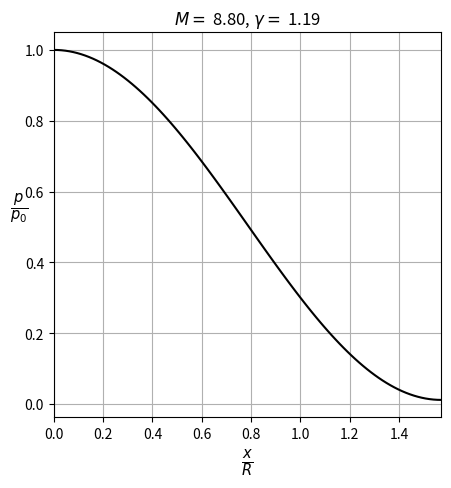

Write the Python code that produced this figure.
"""

Reference:
  [1] Kemp, N.H., Rose, P.H., and Detra, R.W. :
      Laminar Heat Transfer Around Blunt Bodies
      in Dissociated Air, Journal of the Aero/Space
      Sciences, 1958, pp. 421-430.
"""

import numpy as np
import matplotlib.pyplot as plt

from typing import Dict, Tuple


def gen_hemisphere_data(
    pre_shock: Dict[str, float],
    grid_size: int,
) -> np.ndarray:
    """
    Compute (x/R, p/p_stag) grid for hemi-sphere

    """
    gam = pre_shock['gam']
    mach = pre_shock['mach']

    nb_points = grid_size
    x0, x1 = 0, np.pi/2

    # Post shock pressure and mach
    gamp1 = gam + 1
    gamm1 = gam - 1
    
    shock_ratio_p = 1. + 2.0 * gam / gamp1 * (mach ** 2 - 1.0)
    mach_shock = (
        (gamm1 * mach ** 2 + 2.) /
        (2. * gam * mach**2 - gamm1)
    ) ** 0.5

    # Stagnation pressure
    
    stag_ratio_temp = 1. + 0.5 * gamm1 * mach_shock ** 2
    stag_ratio_p = stag_ratio_temp ** (gam / gamm1)
    
    # Grid
    data = np.zeros((nb_points, 2), dtype=float)

    data[:, 0] = np.linspace(x0, x1, nb_points)
    data[:, 1] = 1 - (1. - 1. / (shock_ratio_p * stag_ratio_p)) * np.sin(data[:, 0]) ** 2

    # p1 / p_stag = p1 / p_shock * p_shock / p_stag
    #             = 1 / (shock_ratio_p * stag_ratio_p)

    return data


if __name__ == "__main__":

    ###
    # Inputs
    #
    
    pre_shock = {'gam': 1.19, 'mach': 8.8}
    nb_points = 100

    vary_mach_gamma = False

    # Generate pressure grid
    hemisphere_data = gen_hemisphere_data(pre_shock, nb_points)

    x_grid = hemisphere_data[:, 0]
    p_grid = hemisphere_data[:, 1]

    # Plot    
    fig, ax = plt.subplots(nrows=1, ncols=1, figsize=(5,5))
    
    ax.set_title(rf"$M = $ {pre_shock['mach']:.2f}, $\gamma = $ {pre_shock['gam']:.2f}")
    ax.plot(x_grid, p_grid, color='k')
    
    ax.set_xlabel(r"$\frac{x}{R}$", fontsize=15)
    ax.set_ylabel(r"$\frac{p}{p_{0}}$", rotation=0, fontsize=15)
    ax.set_xlim([x_grid[0], x_grid[-1]])
    ax.grid(which='both')

    # Write to .csv
    np.savetxt(
        f"hemisphere_pressure_{nb_points:d}.csv",
        hemisphere_data,
        delimiter=", ",
        fmt="%.6e",
    )

    ###
    # Compare profiles at different mach numbers
    #

    if vary_mach_gamma:
        gam_val = 1.4

        for gam_val in [1.1, 1.2, 1.3, 1.5]:

            fig, ax = plt.subplots(nrows=1, ncols=1, figsize=(5,5))

            ax.set_title(rf"Hemisphere pressure - $\gamma$ = {gam_val:.2f}")

            for mach_val in [2, 5, 10, 15, 30]:
                data = gen_hemisphere_data(
                    {'gam': gam_val, 'mach': mach_val}, 
                    nb_points,
                )

                x_grid = data[:, 0]
                p_grid = data[:, 1]

                ax.plot(x_grid, p_grid, label=rf"$M={mach_val}$")

            ax.set_xlabel(r"$\frac{x}{R}$", fontsize=15)
            ax.set_ylabel(r"$\frac{p}{p_{0}}$", rotation=0, fontsize=15)
            ax.set_xlim([x_grid[0], x_grid[-1]])
            ax.grid(which='both')
            ax.legend()